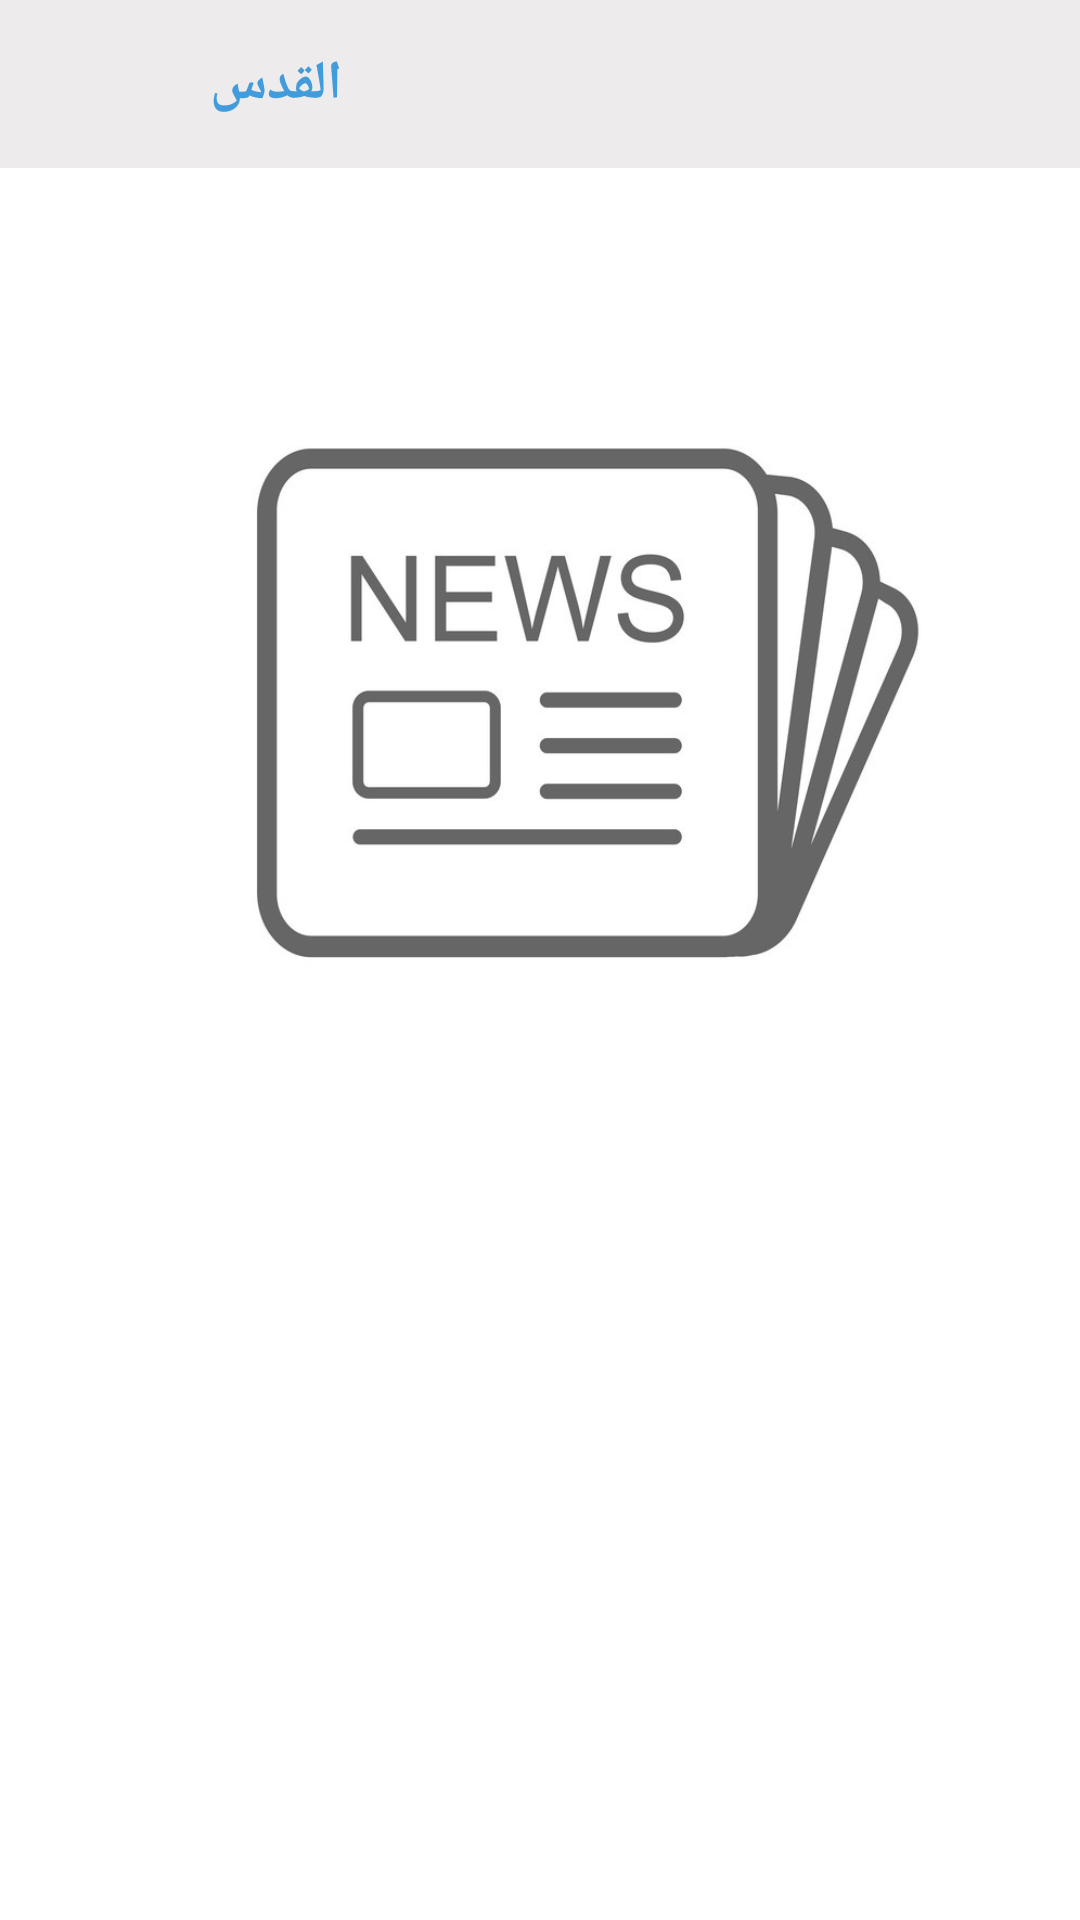

Android layout source for this screen:
<!-- AndroidManifest.xml: application theme Theme.JerosalemGuide -->
<!-- res/layout/fragment_fav_details.xml -->
<?xml version="1.0" encoding="utf-8"?>
<layout xmlns:android="http://schemas.android.com/apk/res/android"
    xmlns:tools="http://schemas.android.com/tools"
    xmlns:app="http://schemas.android.com/apk/res-auto">

    <data>

        <variable
            name="news"
            type="com.iug.qudsiapp.model.local_storage.News" />

    </data>

    <androidx.constraintlayout.widget.ConstraintLayout
        android:layout_width="match_parent"
        android:layout_height="match_parent"
        android:background="@color/white"
        tools:context=".ui.fragments.FavDetailsFragment">

        <com.google.android.material.appbar.AppBarLayout
            android:id="@+id/appbar"
            android:layout_width="match_parent"
            android:layout_height="wrap_content"
            app:layout_constraintTop_toTopOf="parent">

            <androidx.appcompat.widget.Toolbar
                android:layout_width="match_parent"
                android:layout_height="match_parent"
                android:background="@color/colorBackground">

                <LinearLayout
                    android:layout_width="match_parent"
                    android:layout_height="match_parent">

                    <ImageView
                        android:id="@+id/imgBack"
                        android:layout_width="0dp"
                        android:layout_height="wrap_content"
                        android:layout_gravity="center"
                        android:layout_weight="0.1"
                        android:src="@drawable/ic_arrow_back"
                        app:tint="@color/colorPrimaryDark" />

                    <TextView
                        android:id="@+id/textView6"
                        android:layout_width="0dp"
                        android:layout_height="wrap_content"
                        android:layout_marginStart="8dp"
                        android:layout_weight="0.7"
                        android:fontFamily="@font/katibeh_regular"
                        android:padding="4dp"
                        android:text="القدس"
                        android:textAlignment="viewStart"
                        android:textColor="@color/colorPrimaryDark"
                        android:textSize="18sp"
                        android:textStyle="bold" />

                </LinearLayout>

            </androidx.appcompat.widget.Toolbar>

        </com.google.android.material.appbar.AppBarLayout>


        <ImageView
            android:id="@+id/imageView2"
            android:layout_width="0dp"
            android:layout_height="350dp"
            android:imageURL="@{news.image}"
            android:scaleType="centerCrop"
            android:src="@drawable/news_placeholder"
            app:layout_constraintEnd_toEndOf="parent"
            app:layout_constraintStart_toStartOf="parent"
            app:layout_constraintTop_toBottomOf="@id/appbar" />

        <TextView
            android:id="@+id/textView4"
            android:layout_width="0dp"
            android:layout_height="wrap_content"
            android:layout_marginStart="8dp"
            android:layout_marginTop="8dp"
            android:layout_marginEnd="8dp"
            android:gravity="start"
            android:text="@{news.title}"
            android:textColor="@color/black"
            android:textSize="18sp"
            android:textStyle="bold"
            app:layout_constraintEnd_toEndOf="parent"
            app:layout_constraintStart_toStartOf="parent"
            app:layout_constraintTop_toBottomOf="@+id/imageView2" />

        <TextView
            android:id="@+id/textView5"
            android:layout_width="0dp"
            android:layout_height="wrap_content"
            android:layout_marginStart="8dp"
            android:layout_marginTop="8dp"
            android:layout_marginEnd="8dp"
            android:alpha="0.8"
            android:gravity="start"
            android:text="@{news.description}"
            android:textColor="@color/black"
            android:textSize="14sp"
            app:layout_constraintEnd_toEndOf="parent"
            app:layout_constraintStart_toStartOf="parent"
            app:layout_constraintTop_toBottomOf="@+id/textView4" />

    </androidx.constraintlayout.widget.ConstraintLayout>
</layout>
<!-- resources referenced by this layout -->
<resources>
  <color name="black">#FF000000</color>
  <color name="colorBackground">#EDEBEB</color>
  <color name="colorPrimaryDark">#429bdb</color>
  <color name="white">#FFFFFFFF</color>
  <!-- drawable news_placeholder: jpg bitmap (drawable, 82359 bytes) -->
  <style name="Theme.JerosalemGuide" parent="Theme.MaterialComponents.DayNight.NoActionBar">
          
          <item name="colorPrimary">@color/colorPrimary</item>
          <item name="colorPrimaryVariant">@color/colorPrimaryDark</item>
          <item name="colorOnPrimary">@color/white</item>
          
          <item name="colorSecondary">@color/colorPrimary</item>
          <item name="colorSecondaryVariant">@color/colorPrimaryDark</item>
          <item name="colorOnSecondary">@color/black</item>
          
          <item name="android:statusBarColor" tools:targetApi="l">?attr/colorPrimaryVariant</item>
          
      </style>
  <color name="colorPrimary">#039BE5</color>
</resources>
